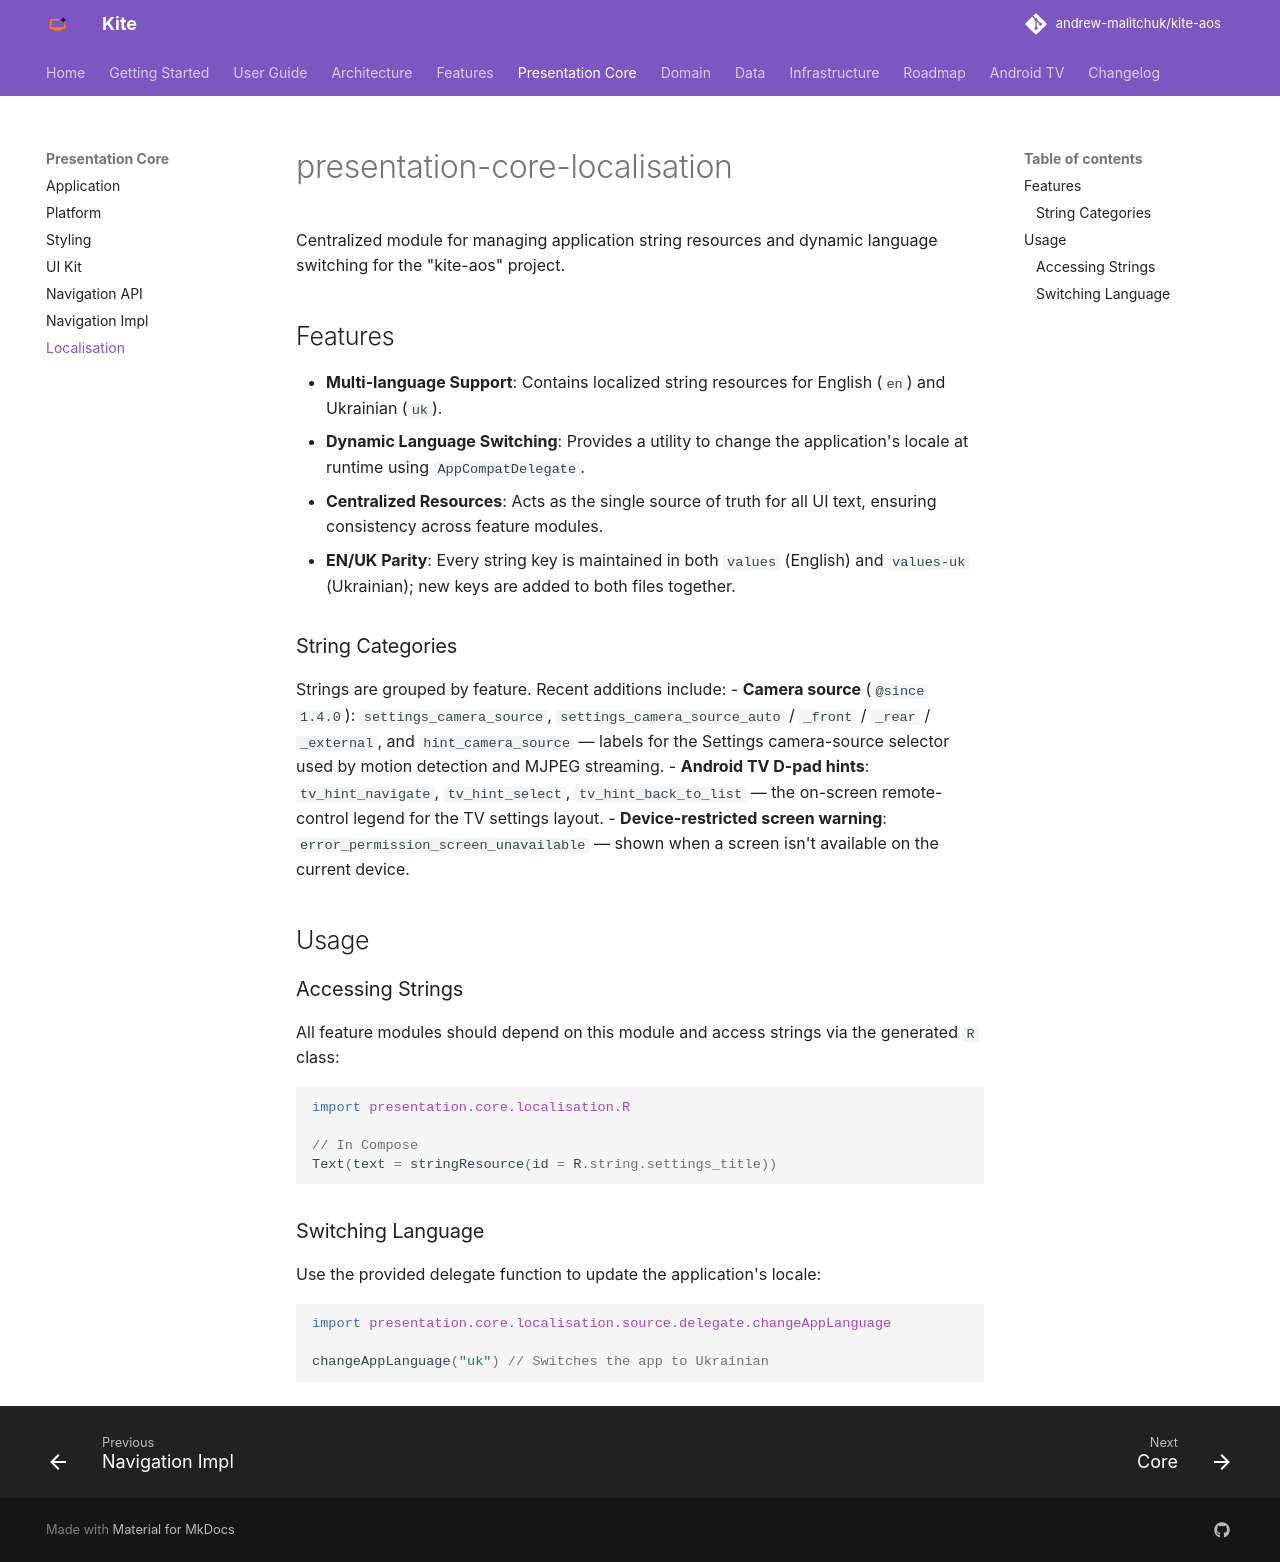

repository: andrew-malitchuk/kite-aos · page: modules/presentation-core-localisation/index.html · generator: mkdocs

# presentation-core-localisation

Centralized module for managing application string resources and dynamic language switching for the "kite-aos" project.

## Features

- **Multi-language Support**: Contains localized string resources for English (`en`) and Ukrainian (`uk`).
- **Dynamic Language Switching**: Provides a utility to change the application's locale at runtime using `AppCompatDelegate`.
- **Centralized Resources**: Acts as the single source of truth for all UI text, ensuring consistency across feature modules.
- **EN/UK Parity**: Every string key is maintained in both `values` (English) and `values-uk` (Ukrainian); new keys are added to both files together.

### String Categories
Strings are grouped by feature. Recent additions include:
- **Camera source** (`@since 1.4.0`): `settings_camera_source`, `settings_camera_source_auto` / `_front` / `_rear` / `_external`, and `hint_camera_source` — labels for the Settings camera-source selector used by motion detection and MJPEG streaming.
- **Android TV D-pad hints**: `tv_hint_navigate`, `tv_hint_select`, `tv_hint_back_to_list` — the on-screen remote-control legend for the TV settings layout.
- **Device-restricted screen warning**: `error_permission_screen_unavailable` — shown when a screen isn't available on the current device.

## Usage

### Accessing Strings
All feature modules should depend on this module and access strings via the generated `R` class:

```kotlin
import presentation.core.localisation.R

// In Compose
Text(text = stringResource(id = R.string.settings_title))
```

### Switching Language
Use the provided delegate function to update the application's locale:

```kotlin
import presentation.core.localisation.source.delegate.changeAppLanguage

changeAppLanguage("uk") // Switches the app to Ukrainian
```
